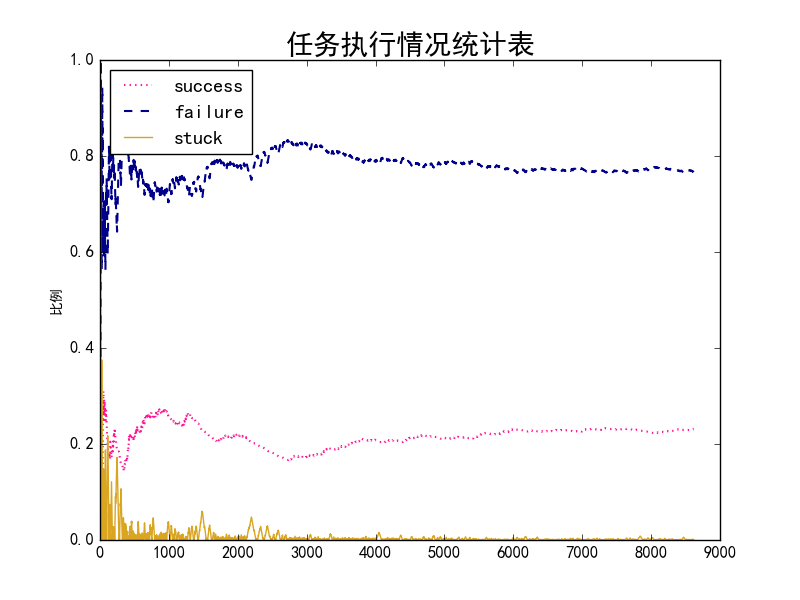

Values plotted in this chart, from the file beside it:
0, 0, 1
0, 0, 2
0, 0, 3
0, 0, 4
0, 0, 5
0, 0, 6
0, 1, 6
0, 2, 5
0, 3, 4
0, 4, 3
0, 5, 2
0, 6, 1
0, 7, 0
0, 7, 1
0, 7, 2
0, 7, 3
1, 7, 2
1, 8, 1
1, 9, 0
1, 9, 1
1, 9, 2
1, 9, 3
1, 9, 4
1, 9, 5
1, 9, 6
1, 10, 6
1, 11, 6
1, 12, 5
1, 13, 4
1, 14, 3
1, 15, 2
1, 16, 1
1, 17, 0
1, 17, 1
1, 17, 2
1, 17, 3
2, 17, 2
3, 17, 1
3, 18, 0
4, 18, 0
5, 18, 0
6, 18, 0
7, 18, 0
7, 18, 1
7, 18, 2
7, 18, 3
8, 18, 3
9, 18, 2
9, 19, 1
9, 20, 0
9, 20, 1
9, 20, 2
9, 20, 3
9, 20, 4
9, 20, 5
9, 21, 4
9, 22, 3
9, 23, 2
10, 23, 1
10, 24, 0
10, 24, 1
... 8,557 more rows
